Dataset: plant_disease.v1i.folder (1) (GitHub, Khushi-203006/Projects). Classes: apple black rot, apple healthy leaf, apple scab, apple cedar rust, corn maize healthy, grape black rot, grape healthy, bell pepper bacterial spot, bell pepper healthy, blueberry healthy, corn maize common rust.

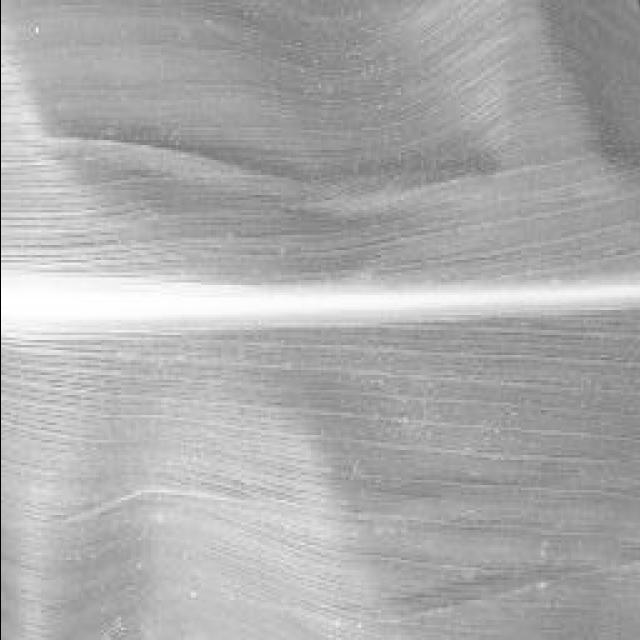
Label: corn maize healthy

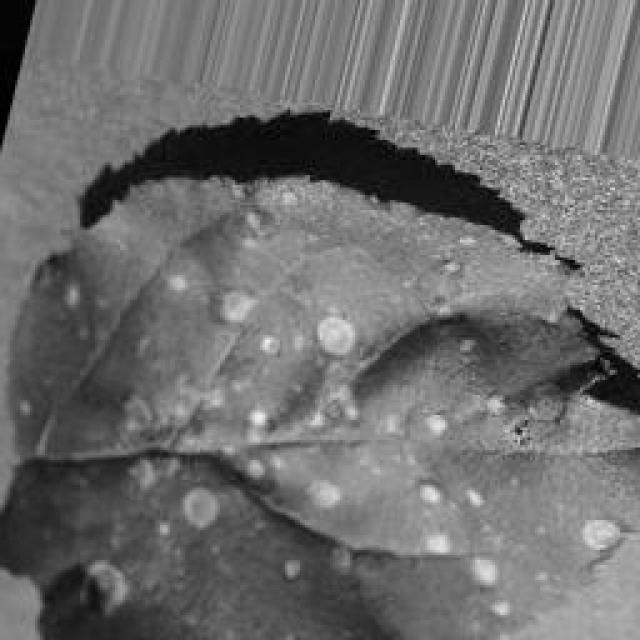
Label: apple black rot

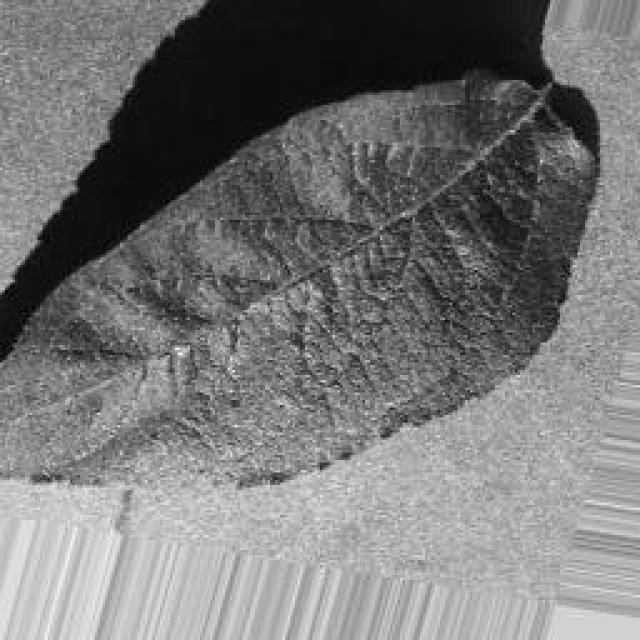
Label: apple healthy leaf

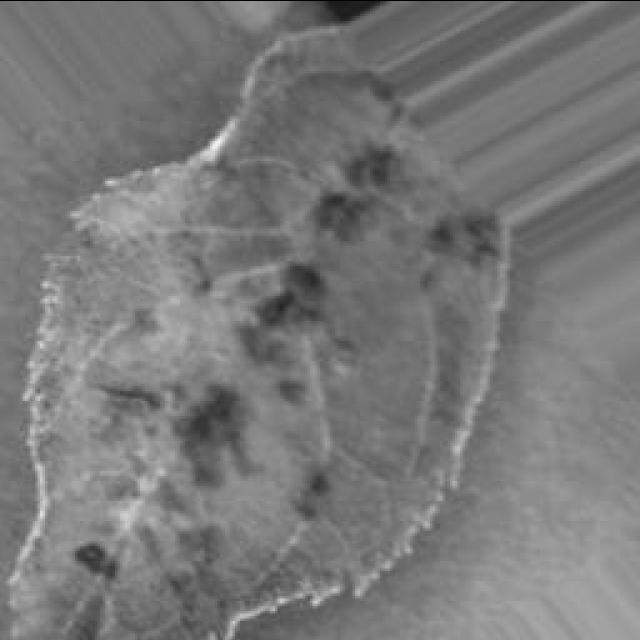
Label: apple scab

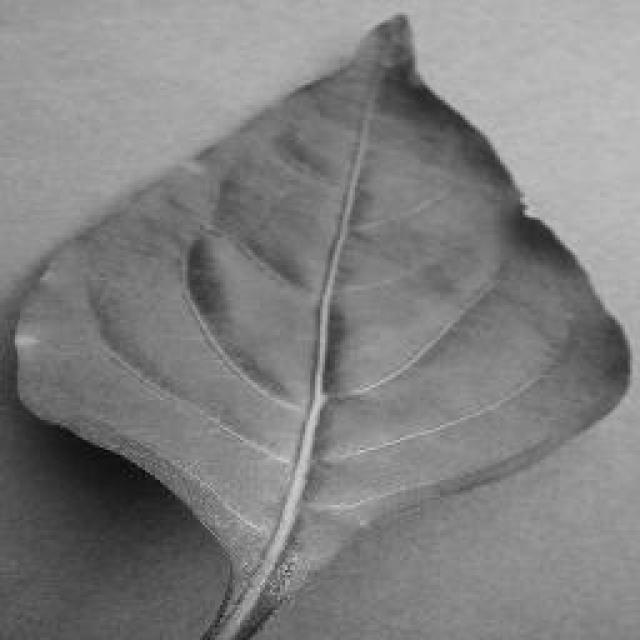
Label: bell pepper healthy

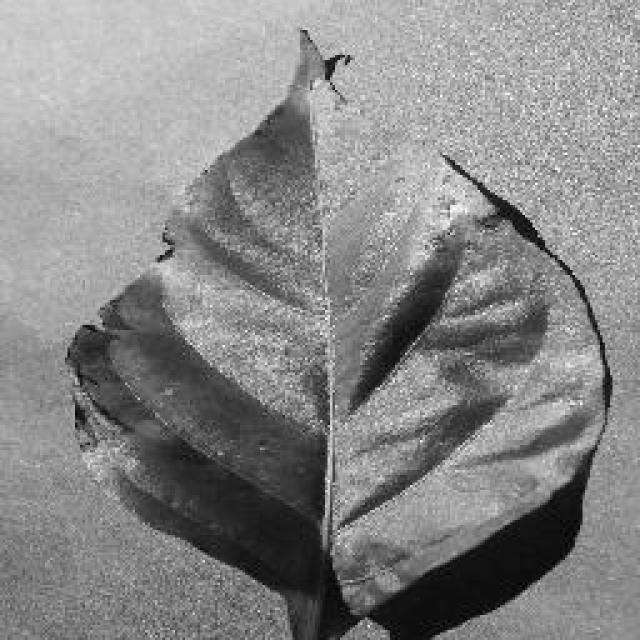
Label: bell pepper bacterial spot
